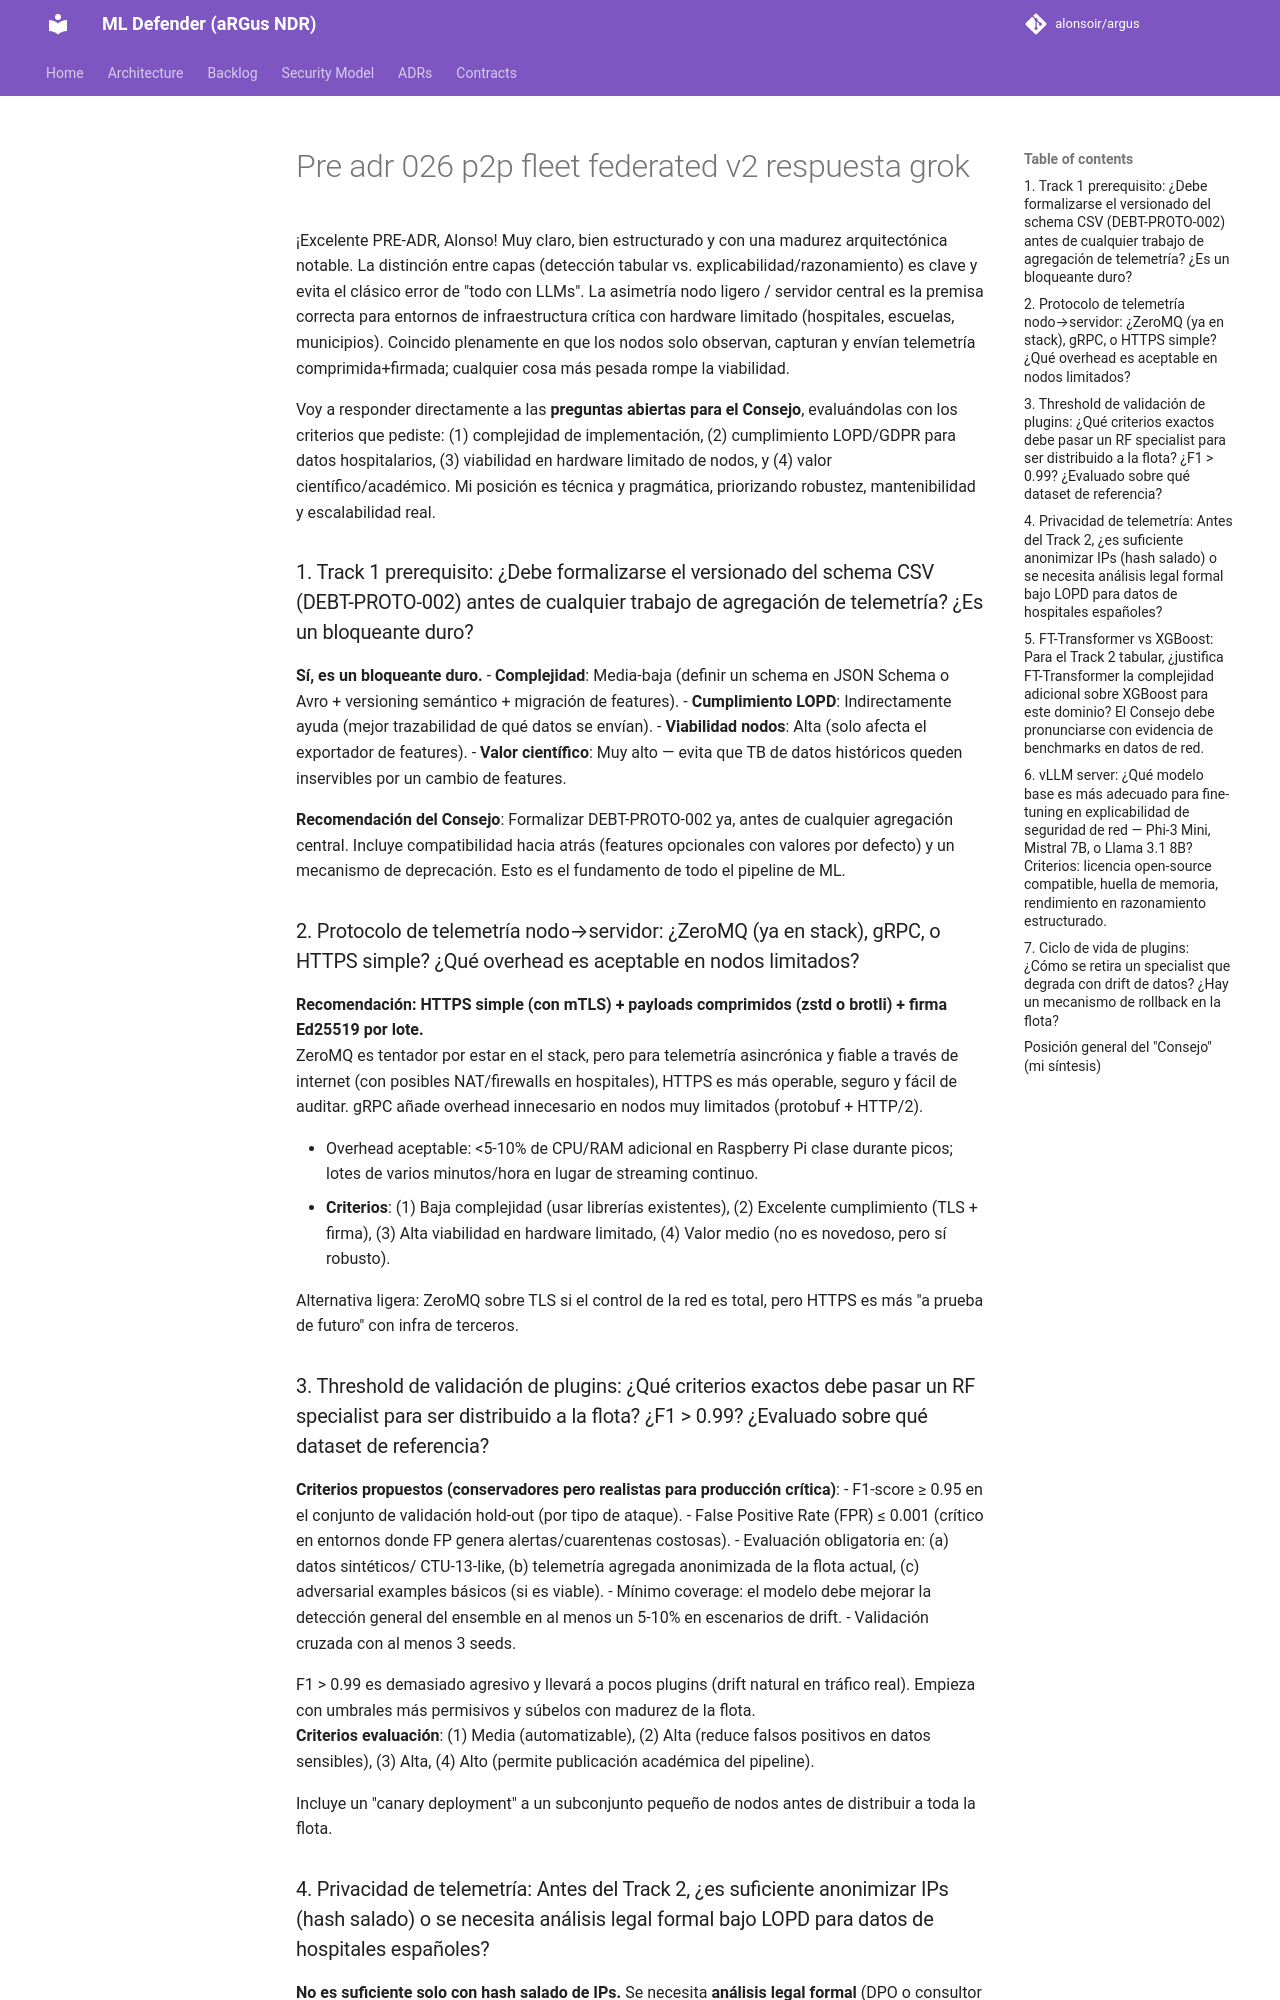

repository: alonsoir/argus · page: council/Pre adr 026 p2p fleet federated v2_respuesta_grok/index.html · generator: mkdocs

¡Excelente PRE-ADR, Alonso! Muy claro, bien estructurado y con una madurez arquitectónica notable. La distinción entre capas (detección tabular vs. explicabilidad/razonamiento) es clave y evita el clásico error de "todo con LLMs". La asimetría nodo ligero / servidor central es la premisa correcta para entornos de infraestructura crítica con hardware limitado (hospitales, escuelas, municipios). Coincido plenamente en que los nodos solo observan, capturan y envían telemetría comprimida+firmada; cualquier cosa más pesada rompe la viabilidad.

Voy a responder directamente a las **preguntas abiertas para el Consejo**, evaluándolas con los criterios que pediste: (1) complejidad de implementación, (2) cumplimiento LOPD/GDPR para datos hospitalarios, (3) viabilidad en hardware limitado de nodos, y (4) valor científico/académico. Mi posición es técnica y pragmática, priorizando robustez, mantenibilidad y escalabilidad real.

### 1. Track 1 prerequisito: ¿Debe formalizarse el versionado del schema CSV (DEBT-PROTO-002) antes de cualquier trabajo de agregación de telemetría? ¿Es un bloqueante duro?

**Sí, es un bloqueante duro.**
- **Complejidad**: Media-baja (definir un schema en JSON Schema o Avro + versioning semántico + migración de features).
- **Cumplimiento LOPD**: Indirectamente ayuda (mejor trazabilidad de qué datos se envían).
- **Viabilidad nodos**: Alta (solo afecta el exportador de features).
- **Valor científico**: Muy alto — evita que TB de datos históricos queden inservibles por un cambio de features.

**Recomendación del Consejo**: Formalizar DEBT-PROTO-002 ya, antes de cualquier agregación central. Incluye compatibilidad hacia atrás (features opcionales con valores por defecto) y un mecanismo de deprecación. Esto es el fundamento de todo el pipeline de ML.

### 2. Protocolo de telemetría nodo→servidor: ¿ZeroMQ (ya en stack), gRPC, o HTTPS simple? ¿Qué overhead es aceptable en nodos limitados?

**Recomendación: HTTPS simple (con mTLS) + payloads comprimidos (zstd o brotli) + firma Ed25519 por lote.**  
ZeroMQ es tentador por estar en el stack, pero para telemetría asincrónica y fiable a través de internet (con posibles NAT/firewalls en hospitales), HTTPS es más operable, seguro y fácil de auditar. gRPC añade overhead innecesario en nodos muy limitados (protobuf + HTTP/2).

- Overhead aceptable: <5-10% de CPU/RAM adicional en Raspberry Pi clase durante picos; lotes de varios minutos/hora en lugar de streaming continuo.
- **Criterios**: (1) Baja complejidad (usar librerías existentes), (2) Excelente cumplimiento (TLS + firma), (3) Alta viabilidad en hardware limitado, (4) Valor medio (no es novedoso, pero sí robusto).

Alternativa ligera: ZeroMQ sobre TLS si el control de la red es total, pero HTTPS es más "a prueba de futuro" con infra de terceros.

### 3. Threshold de validación de plugins: ¿Qué criterios exactos debe pasar un RF specialist para ser distribuido a la flota? ¿F1 > 0.99? ¿Evaluado sobre qué dataset de referencia?

**Criterios propuestos (conservadores pero realistas para producción crítica)**:
- F1-score ≥ 0.95 en el conjunto de validación hold-out (por tipo de ataque).
- False Positive Rate (FPR) ≤ 0.001 (crítico en entornos donde FP genera alertas/cuarentenas costosas).
- Evaluación obligatoria en: (a) datos sintéticos/ CTU-13-like, (b) telemetría agregada anonimizada de la flota actual, (c) adversarial examples básicos (si es viable).
- Mínimo coverage: el modelo debe mejorar la detección general del ensemble en al menos un 5-10% en escenarios de drift.
- Validación cruzada con al menos 3 seeds.

F1 > 0.99 es demasiado agresivo y llevará a pocos plugins (drift natural en tráfico real). Empieza con umbrales más permisivos y súbelos con madurez de la flota.  
**Criterios evaluación**: (1) Media (automatizable), (2) Alta (reduce falsos positivos en datos sensibles), (3) Alta, (4) Alto (permite publicación académica del pipeline).

Incluye un "canary deployment" a un subconjunto pequeño de nodos antes de distribuir a toda la flota.
